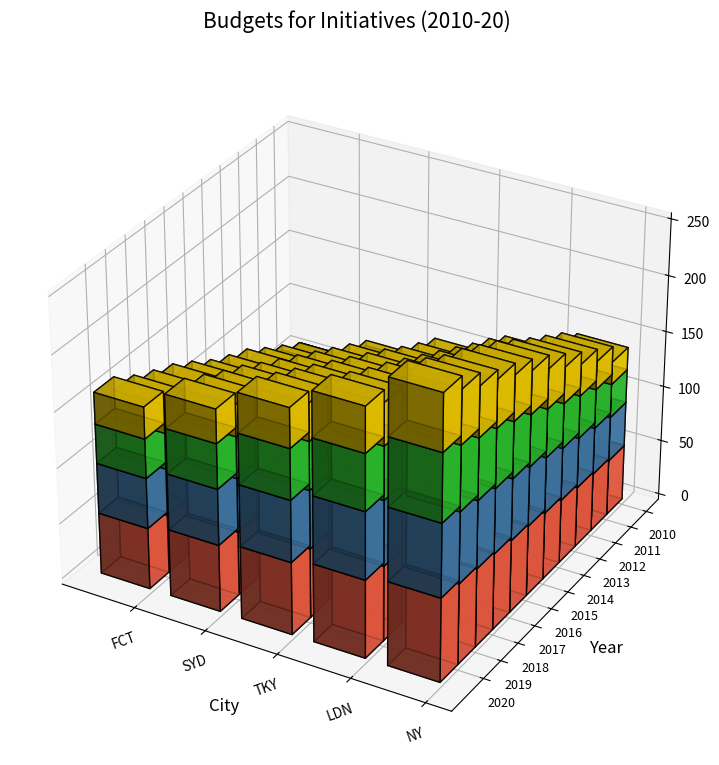

Here is the Python script that generated this plot:
import matplotlib.pyplot as plt
import numpy as np
from mpl_toolkits.mplot3d import Axes3D

years = np.arange(2010, 2021)
cities = ['NY', 'LDN', 'TKY', 'SYD', 'FCT']
initiatives = ['SG', 'IT', 'DG', 'GB']

ny_budgets = np.array([
    [50, 40, 30, 20], [52, 42, 35, 25], [54, 45, 38, 28], [57, 47, 40, 32],
    [60, 50, 43, 35], [63, 53, 46, 38], [65, 55, 50, 40], [68, 58, 52, 42],
    [70, 60, 54, 44], [72, 63, 57, 47], [75, 65, 60, 50]
])
ldn_budgets = np.array([
    [45, 35, 25, 15], [48, 37, 28, 18], [50, 40, 30, 20], [52, 43, 32, 23],
    [55, 45, 35, 25], [57, 48, 38, 27], [60, 50, 40, 30], [63, 53, 42, 32],
    [65, 55, 45, 34], [67, 58, 47, 37], [70, 60, 50, 40]
])
tky_budgets = np.array([
    [40, 30, 20, 10], [42, 32, 22, 13], [45, 34, 25, 15], [47, 37, 28, 18],
    [50, 40, 30, 20], [53, 42, 32, 23], [55, 45, 35, 25], [57, 48, 37, 28],
    [60, 50, 40, 30], [62, 52, 43, 33], [65, 55, 45, 35]
])
syd_budgets = np.array([
    [35, 25, 15, 5], [37, 28, 17, 8], [40, 30, 20, 10], [43, 32, 22, 13],
    [45, 35, 25, 15], [48, 37, 27, 18], [50, 40, 30, 20], [53, 43, 32, 23],
    [55, 45, 35, 25], [57, 48, 37, 28], [60, 50, 40, 30]
])
fct_budgets = np.array([
    [30, 20, 10, 0], [32, 22, 12, 5], [35, 25, 15, 7], [38, 28, 18, 10],
    [40, 30, 20, 12], [42, 32, 22, 15], [45, 35, 25, 18], [48, 38, 28, 20],
    [50, 40, 30, 22], [52, 42, 32, 25], [55, 45, 35, 28]
])

budgets = [ny_budgets, ldn_budgets, tky_budgets, syd_budgets, fct_budgets]
colors = ['#FF6347', '#4682B4', '#32CD32', '#FFD700']

fig = plt.figure(figsize=(14, 9))
ax = fig.add_subplot(111, projection='3d')

ax.view_init(elev=30, azim=120)

for c_idx, city in enumerate(cities):
    y = np.array(years)
    for i_idx in range(len(initiatives)):
        z = np.zeros_like(years) if i_idx == 0 else np.sum(budgets[c_idx][:, :i_idx], axis=1)
        dz = budgets[c_idx][:, i_idx]
        ax.bar3d(np.array([c_idx]*len(years)), y, z, 0.7, 1, dz, color=colors[i_idx], alpha=0.8, edgecolor='k')

ax.set_title('Budgets for Initiatives (2010-20)', fontsize=15, pad=25)
ax.set_xlabel('City', fontsize=12, labelpad=10)
ax.set_ylabel('Year', fontsize=12, labelpad=10)
ax.set_zlabel('Budget (M USD)', fontsize=12, labelpad=10)

ax.set_xticks(np.arange(len(cities)))
ax.set_xticklabels(cities, fontsize=10, rotation=20)
ax.set_yticks(years)
ax.set_yticklabels(years, fontsize=9)

plt.tight_layout()
plt.show()
